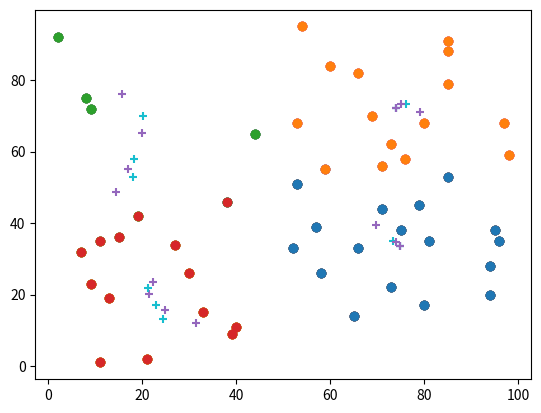

Recreate this plot in Python.
#!/usr/bin/env python
# coding: utf-8

# 1. 首先, 随机确定 K 个初始点作为质心（不必是数据中的点）。
# 2. 然后将数据集中的每个点分配到一个簇中, 具体来讲, 就是为每个点找到距其最近的质心, 并将其分配该质心所对应的簇. 这一步完成之后, 每个簇的质心更新为该簇所有点的平均值. 
# 3. 重复上述过程直到数据集中的所有点都距离它所对应的质心最近时结束。

# In[36]:


import numpy as np
import matplotlib.pyplot as plt

class KmeansClassifier:
    def __init__(self, k, distance_method = "o", random_select = True, 
                    plot = False):
        self.k = k
        self.distance_method = distance_method
        self.random_select = random_select
        self.plot = plot
        if(distance_method == "o"):
            self._dist = self._euler_dist
        else:
            self._dist = self._manhattan_distance
            
    def _euler_dist(self, x1, x):
        return np.sqrt(np.multiply(x-x1, x-x1).sum())
    
    def _manhattan_distance(self, x1, x):
        return np.abs(x-x1).sum()
    
    def _get_nearest(self, x, center_list, dist):
        dists = []
        for center in center_list:
            dists.append(dist(x, center))
        return dists.index(min(dists))
    
    def _fit(self, x, y, dist, x_center_index_list, center_list):
        xy_map = np.hstack((x, x_center_index_list, x_center_index_list))
        for row in xy_map:
            row[-1] = self._get_nearest(row[:-2], center_list, dist)
        flag = np.all(xy_map[:, -1] == xy_map[:, -2])
        return flag, xy_map[:, -1].reshape(-1, 1), center_list
    
    def _random_center_list(self, x, k):
        center_list = np.zeros((x.shape[1], k))
        for col in range(x.shape[1]):
            col_max = np.max(x[:, col])
            col_min = np.min(x[:, col])
            center_list[col, :] = col_min + (col_max - col_min) * np.random.rand(1, k)
        return center_list.T
    
    def _updata_center_list(self, x, x_center_index_list, center_list):
        new_center_list = []
        for index in range(len(center_list)):
            part_x = x[np.where(
                    x_center_index_list[:, -1] == index)]
            if(0 != part_x.size):
                new_center_list.append(np.mean(part_x, axis = 0))
            else:
                new_center_list.append(np.zeros(part_x.shape[1]))
        return new_center_list
    
    def _plot(self, x, x_center_index_list, center_list):
        '''
        数据绘制，只能绘制二维
        '''
        center_array = np.array(center_list)
        for index in range(len(center_list)):
            part_x = x[np.where(
                    x_center_index_list[:, -1] == index)]
            plt.scatter(part_x[:, 0], part_x[:, 1])
        plt.scatter(center_array[:, 0], center_array[:, 1], marker = "+")
        plt.show()
    
    def fit(self, x, y, center_list = None):
        if not center_list:
            center_list = self._random_center_list(x, self.k)
        x_center_index_list = np.zeros(x.shape[0]).reshape(-1, 1)
        flag = False
        while(True):
            flag, x_center_index_list, center_list = self._fit(x, 
                                        y, self._dist, x_center_index_list, center_list)
            if(flag):
                break
            center_list = self._updata_center_list(x, x_center_index_list,
                                                      center_list)
            if(self.plot):
                self._plot(x, x_center_index_list, center_list)
        return self


# In[37]:


x = np.random.randint(1, 100, (50, 2))
y = np.random.randint(1,4,(10, 1))
kmeans_clf = KmeansClassifier(k = 4, plot=True)
kmeans_clf.fit(x, y)

